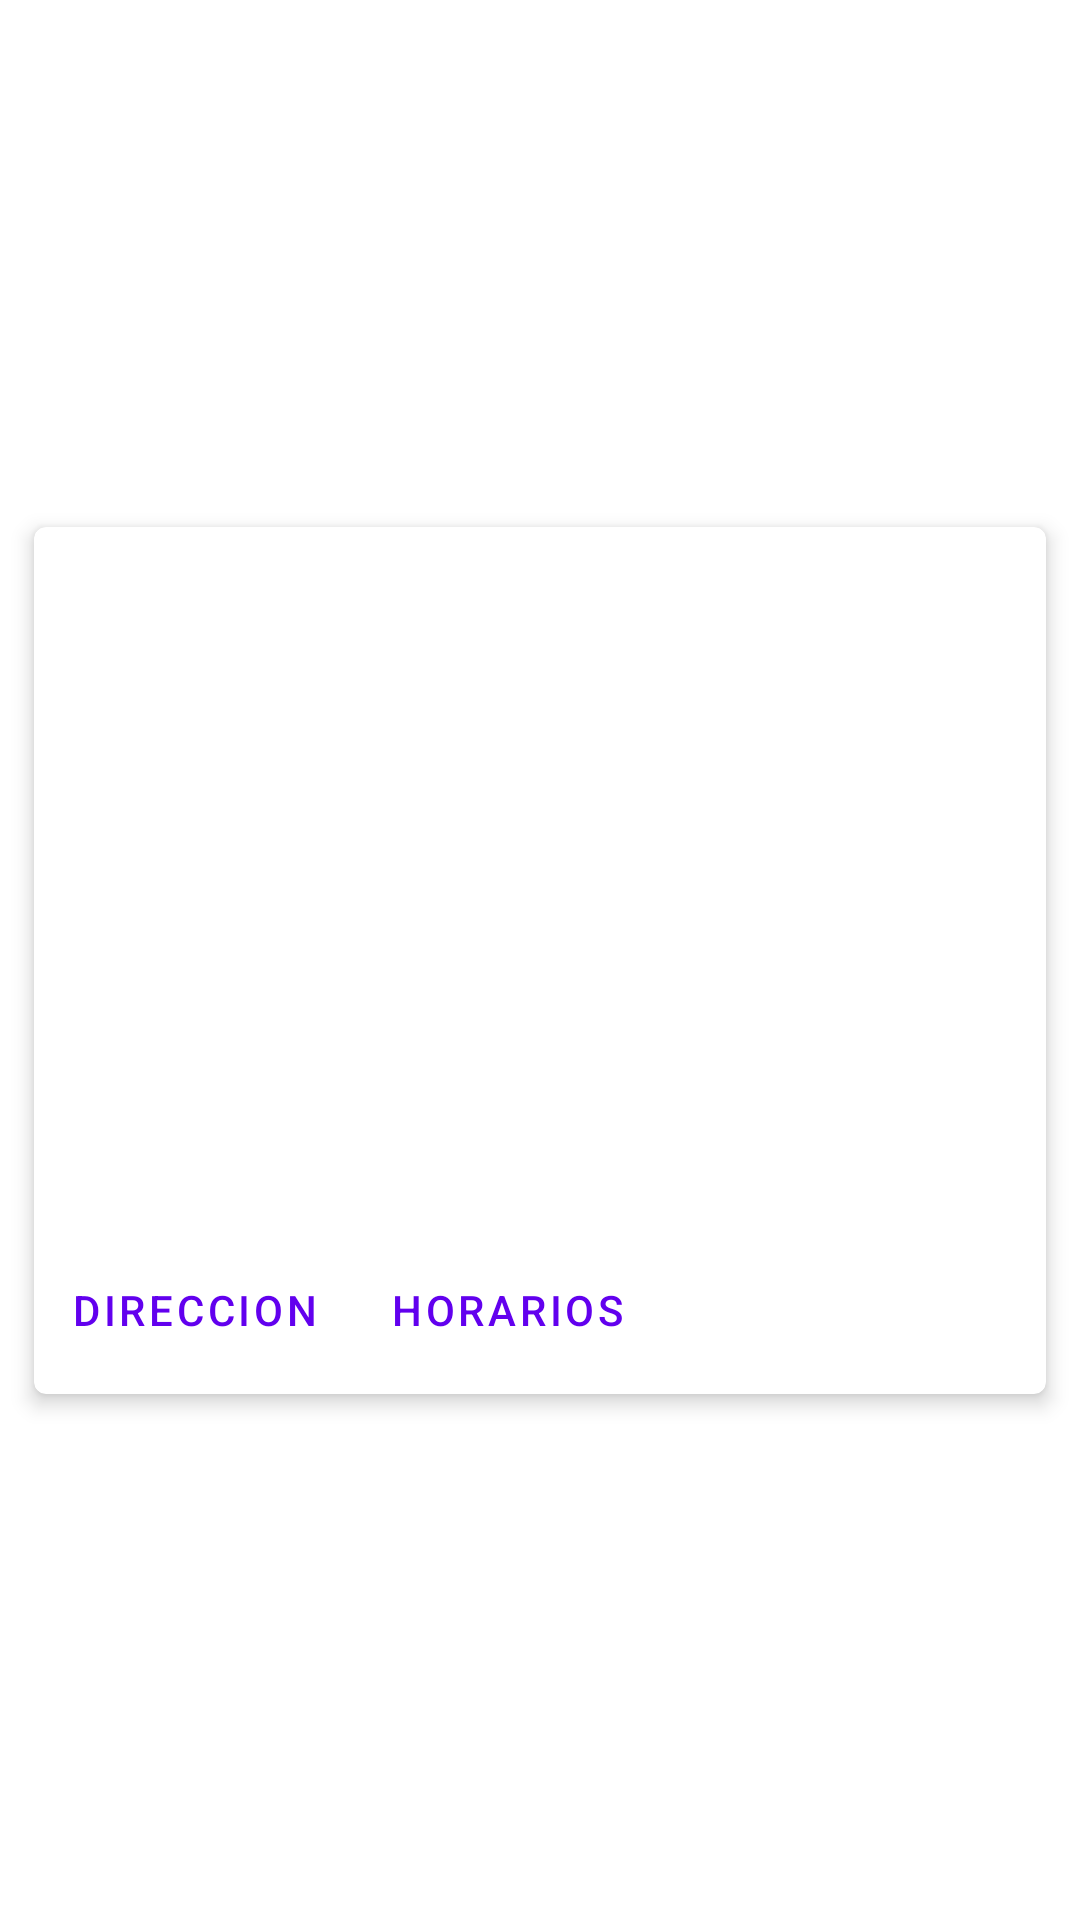

Here is an Android app screen rendered from its layout file. Give the layout XML and the strings, colors and styles it references.
<!-- AndroidManifest.xml: application theme Theme.BussinessSample -->
<!-- res/layout/fragment_grocery.xml -->
<?xml version="1.0" encoding="utf-8"?>
<androidx.constraintlayout.widget.ConstraintLayout xmlns:android="http://schemas.android.com/apk/res/android"
    xmlns:app="http://schemas.android.com/apk/res-auto"
    android:layout_width="match_parent"
    android:layout_height="match_parent">

    <com.google.android.material.card.MaterialCardView
        android:id="@+id/card"
        android:layout_width="match_parent"
        android:layout_height="wrap_content"
        android:layout_margin="6dp"
        app:cardCornerRadius="4dp"
        app:cardElevation="4dp"
        app:cardUseCompatPadding="true"
        app:layout_constraintBottom_toBottomOf="parent"
        app:layout_constraintEnd_toEndOf="parent"
        app:layout_constraintStart_toStartOf="parent"
        app:layout_constraintTop_toTopOf="parent">

        <ScrollView
            android:layout_width="match_parent"
            android:layout_height="wrap_content">

            <LinearLayout
                android:layout_width="match_parent"
                android:layout_height="wrap_content"
                android:orientation="vertical">

                <RelativeLayout
                    android:layout_width="fill_parent"
                    android:layout_height="wrap_content">

                    <ImageView
                        android:id="@+id/fr_grocery_background"
                        android:layout_width="match_parent"
                        android:layout_height="194dp"
                        android:background="@drawable/ic_information_noimage"
                        android:contentDescription="@string/grocery_image_descriptions"
                        android:scaleType="fitXY" />

                    <FrameLayout
                        android:layout_width="match_parent"
                        android:layout_height="wrap_content"
                        android:background="@drawable/transparent_card"
                        android:padding="@dimen/activity_vertical_margin">

                        <TextView
                            android:id="@+id/fr_grocery_title"
                            android:layout_width="wrap_content"
                            android:layout_height="wrap_content"
                            android:textAppearance="?attr/textAppearanceHeadline6"
                            android:textColor="@color/white" />

                    </FrameLayout>

                </RelativeLayout>

                <TextView
                    android:id="@+id/fr_grocery_details"
                    android:layout_width="wrap_content"
                    android:layout_height="wrap_content"
                    android:layout_marginTop="@dimen/gen_dimen_4"
                    android:padding="@dimen/gen_dimen_8"
                    android:textAppearance="?attr/textAppearanceBody2"
                    android:textColor="?android:attr/textColorSecondary" />

                <LinearLayout
                    android:layout_width="wrap_content"
                    android:layout_height="wrap_content"
                    android:layout_margin="@dimen/gen_dimen_4"
                    android:orientation="horizontal">

                    <com.google.android.material.button.MaterialButton
                        android:id="@+id/fr_grocery_view_addresses"
                        style="?attr/borderlessButtonStyle"
                        android:layout_width="wrap_content"
                        android:layout_height="wrap_content"
                        android:layout_marginEnd="8dp"
                        android:text="@string/address" />

                    <com.google.android.material.button.MaterialButton
                        android:id="@+id/fr_grocery_view_schedules"
                        style="?attr/borderlessButtonStyle"
                        android:layout_width="wrap_content"
                        android:layout_height="wrap_content"
                        android:text="@string/schedules" />
                </LinearLayout>

            </LinearLayout>
        </ScrollView>
    </com.google.android.material.card.MaterialCardView>

</androidx.constraintlayout.widget.ConstraintLayout>
<!-- resources referenced by this layout -->
<resources>
  <color name="white">#ffffff</color>
  <dimen name="activity_vertical_margin">16dp</dimen>
  <dimen name="gen_dimen_4">4dp</dimen>
  <dimen name="gen_dimen_8">8dp</dimen>
  <string name="address">Direccion</string>
  <string name="grocery_image_descriptions">Imágen relacionada a la miscelanea consultada</string>
  <string name="schedules">Horarios</string>
  <style name="Theme.BussinessSample" parent="Theme.MaterialComponents.DayNight.DarkActionBar">
          
          <item name="colorPrimary">@color/purple_500</item>
          <item name="colorPrimaryVariant">@color/purple_700</item>
          <item name="colorOnPrimary">@color/white</item>
          
          <item name="colorSecondary">@color/teal_200</item>
          <item name="colorSecondaryVariant">@color/teal_700</item>
          <item name="colorOnSecondary">@color/black</item>
          
          <item name="android:statusBarColor" tools:targetApi="l">?attr/colorPrimaryVariant</item>
          
      </style>
  <color name="black">#000000</color>
  <!-- not gathered from this repository: default colours our renderer supplied (Android Studio template values) -->
  <color name="purple_500">#FF6200EE</color>
  <color name="purple_700">#FF3700B3</color>
  <color name="teal_200">#FF03DAC5</color>
  <color name="teal_700">#FF018786</color>
</resources>
